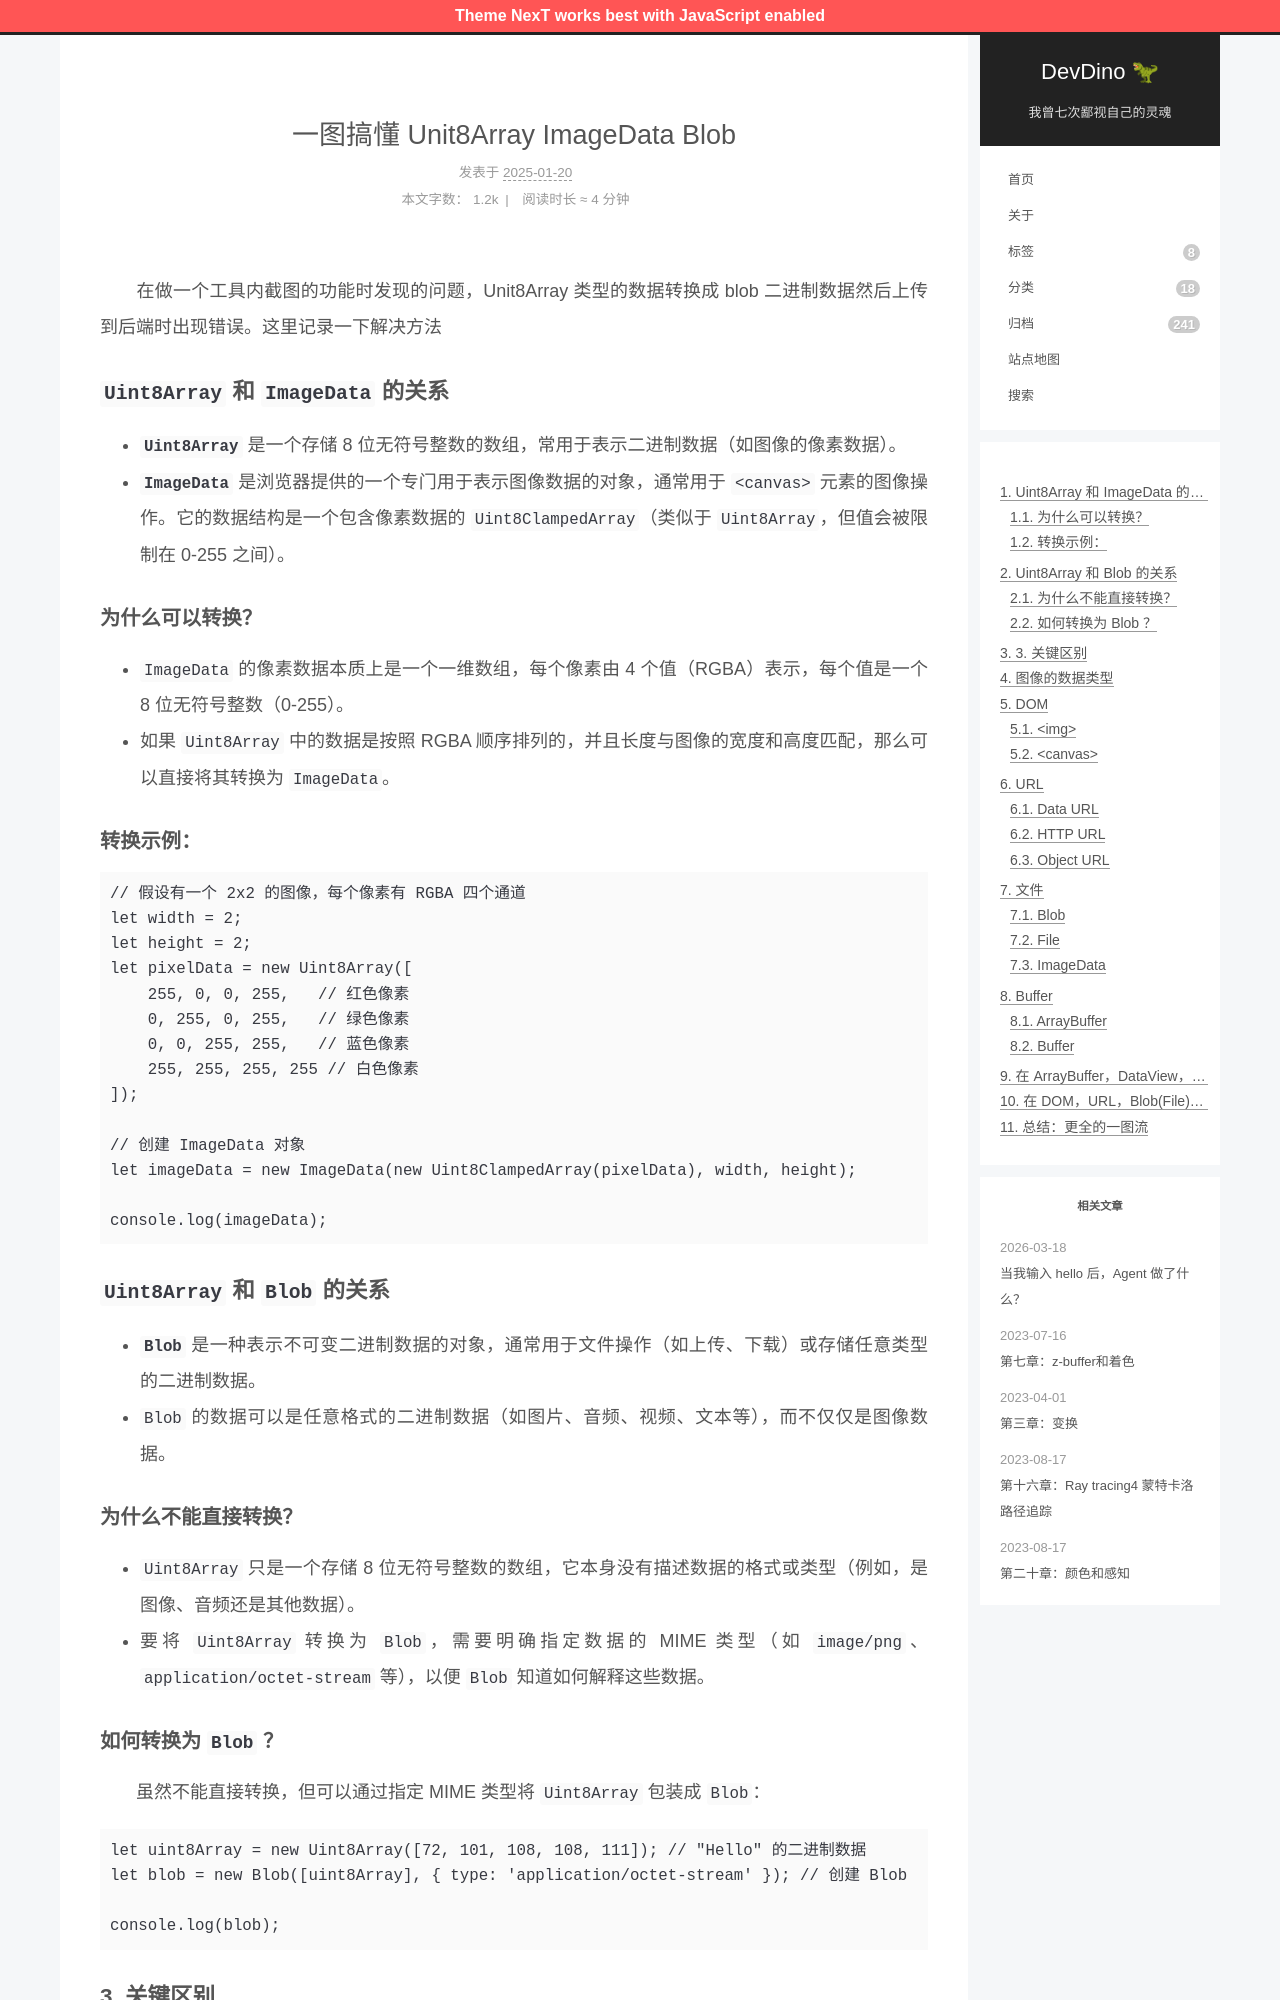

repository: afetmin/blog · page: 一图搞懂 Unit8Array ImageData Blob/index.html · generator: jekyll

---
title: 一图搞懂 Unit8Array ImageData Blob
date: 2025-01-20T07:57:53Z
lastmod: 2025-02-12T08:19:36Z
---

　　在做一个工具内截图的功能时发现的问题，Unit8Array 类型的数据转换成 blob 二进制数据然后上传到后端时出现错误。这里记录一下解决方法

### **`Uint8Array`** **和** **`ImageData`** **的关系**

* **`Uint8Array`** 是一个存储 8 位无符号整数的数组，常用于表示二进制数据（如图像的像素数据）。
* **`ImageData`** 是浏览器提供的一个专门用于表示图像数据的对象，通常用于 `<canvas>` 元素的图像操作。它的数据结构是一个包含像素数据的 `Uint8ClampedArray`（类似于 `Uint8Array`，但值会被限制在 0-255 之间）。

#### **为什么可以转换？**

* `ImageData` 的像素数据本质上是一个一维数组，每个像素由 4 个值（RGBA）表示，每个值是一个 8 位无符号整数（0-255）。
* 如果 `Uint8Array` 中的数据是按照 RGBA 顺序排列的，并且长度与图像的宽度和高度匹配，那么可以直接将其转换为 `ImageData`。

#### **转换示例：**

```js
// 假设有一个 2x2 的图像，每个像素有 RGBA 四个通道
let width = 2;
let height = 2;
let pixelData = new Uint8Array([
    255, 0, 0, 255,   // 红色像素
    0, 255, 0, 255,   // 绿色像素
    0, 0, 255, 255,   // 蓝色像素
    255, 255, 255, 255 // 白色像素
]);

// 创建 ImageData 对象
let imageData = new ImageData(new Uint8ClampedArray(pixelData), width, height);

console.log(imageData);
```

### **`Uint8Array`** **和** **`Blob`** **的关系**

* **`Blob`** 是一种表示不可变二进制数据的对象，通常用于文件操作（如上传、下载）或存储任意类型的二进制数据。
* `Blob` 的数据可以是任意格式的二进制数据（如图片、音频、视频、文本等），而不仅仅是图像数据。

#### **为什么不能直接转换？**

* `Uint8Array` 只是一个存储 8 位无符号整数的数组，它本身没有描述数据的格式或类型（例如，是图像、音频还是其他数据）。
* 要将 `Uint8Array` 转换为 `Blob`，需要明确指定数据的 MIME 类型（如 `image/png`、`application/octet-stream` 等），以便 `Blob` 知道如何解释这些数据。

#### **如何转换为** **`Blob`** **？**

　　虽然不能直接转换，但可以通过指定 MIME 类型将 `Uint8Array` 包装成 `Blob`：

```js
let uint8Array = new Uint8Array([72, 101, 108, 108, 111]); // "Hello" 的二进制数据
let blob = new Blob([uint8Array], { type: 'application/octet-stream' }); // 创建 Blob

console.log(blob);
```

### 3. **关键区别**

|特性|`ImageData`|`Blob`|
| ----| --------------------------| ----------------------------|
|**用途**|专门用于表示图像像素数据|用于表示任意类型的二进制数据|
|**数据结构**|必须是 RGBA 格式的像素数据|可以是任意格式的二进制数据|
|**MIME 类型**|不需要指定 MIME 类型|需要明确指定 MIME 类型|
|**浏览器支持**|主要用于 `<canvas>` 图像操作|用于文件操作（上传、下载等）|

### 图像的数据类型

### DOM
